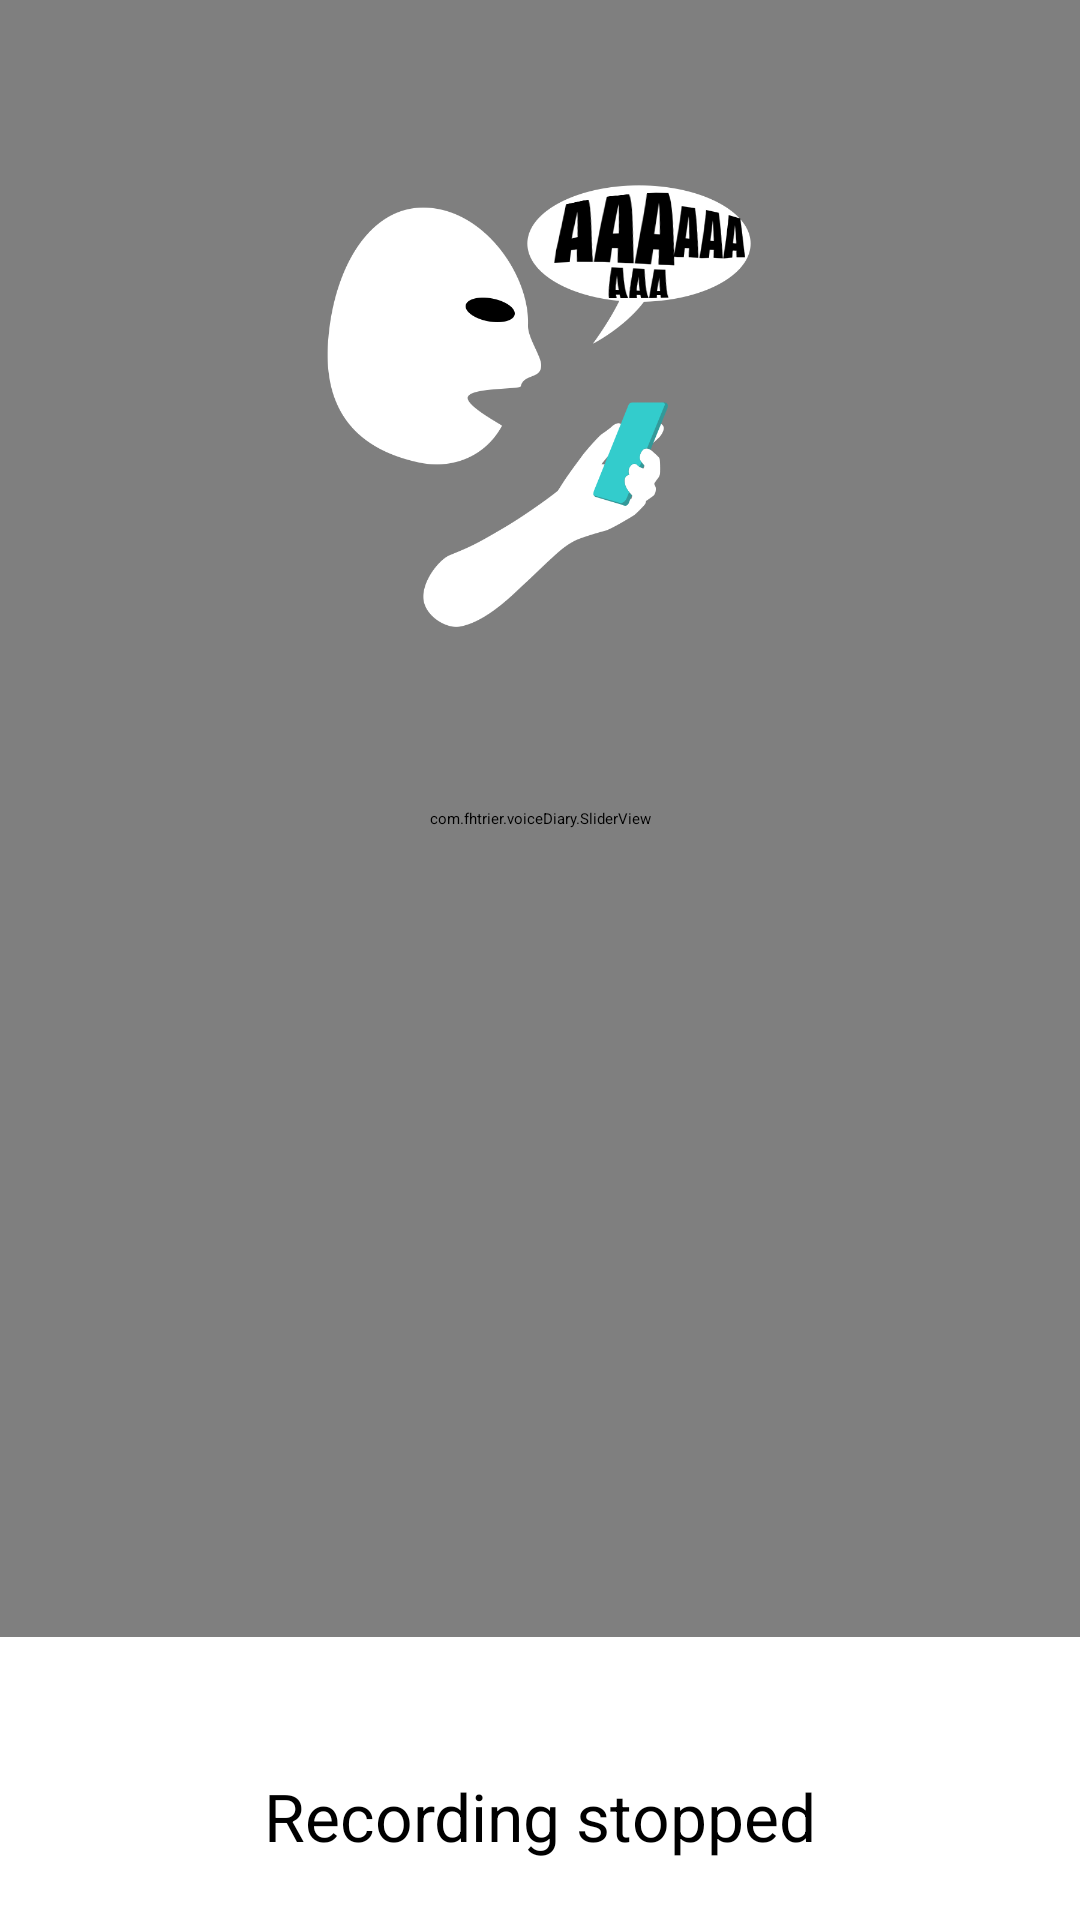

Reconstruct the res/layout file that produces this screen, plus the resources it refers to.
<!-- AndroidManifest.xml: application theme Holo.Theme -->
<!-- res/layout/activity_record.xml -->
<RelativeLayout xmlns:android="http://schemas.android.com/apk/res/android"
    xmlns:tools="http://schemas.android.com/tools"
    android:layout_width="match_parent"
    android:layout_height="match_parent" >

    <TextView android:id="@+id/recording_state"
        android:layout_alignParentBottom="true"
        android:layout_centerHorizontal="true"
        android:layout_width="wrap_content"
        android:layout_height="wrap_content"
        android:layout_marginBottom="20dp"
        android:textSize="22sp"
        android:text="@string/recording_stopped" />
    
    <TextView android:id="@+id/recording_time"
        android:layout_above="@id/recording_state"
        android:layout_centerHorizontal="true"
        android:layout_width="wrap_content"
        android:layout_height="wrap_content"
        android:layout_marginBottom="2dp"
        android:textColor="#FF0000"
        android:textSize="32sp"/>
    
    <TextView android:id="@+id/frequencyText"
        android:layout_above="@id/recording_time"
        android:layout_centerHorizontal="true"
        android:layout_width="wrap_content"
        android:layout_height="wrap_content"
        android:layout_marginBottom="20dp"
        android:textSize="24sp"/>

    <com.fhtrier.voiceDiary.SliderView
        android:id="@+id/frequencySlider"
        android:layout_width="fill_parent"
        android:layout_height="fill_parent"
        android:layout_above="@+id/recording_time"/>

    <ImageView
        android:id="@+id/imageView1"
        android:layout_width="200dp"
        android:layout_height="200dp"
        android:layout_alignParentTop="true"
        android:layout_centerHorizontal="true"
        android:layout_marginTop="34dp"
        android:contentDescription="@string/app_name"
        android:scaleType="centerInside"
        android:src="@drawable/aaa" />
      
</RelativeLayout>
<!-- resources referenced by this layout -->
<resources>
  <!-- drawable aaa: png bitmap (drawable-xhdpi, 47019 bytes) -->
  <string name="app_name">Voice diary</string>
  <string name="recording_stopped">Recording stopped</string>
</resources>
